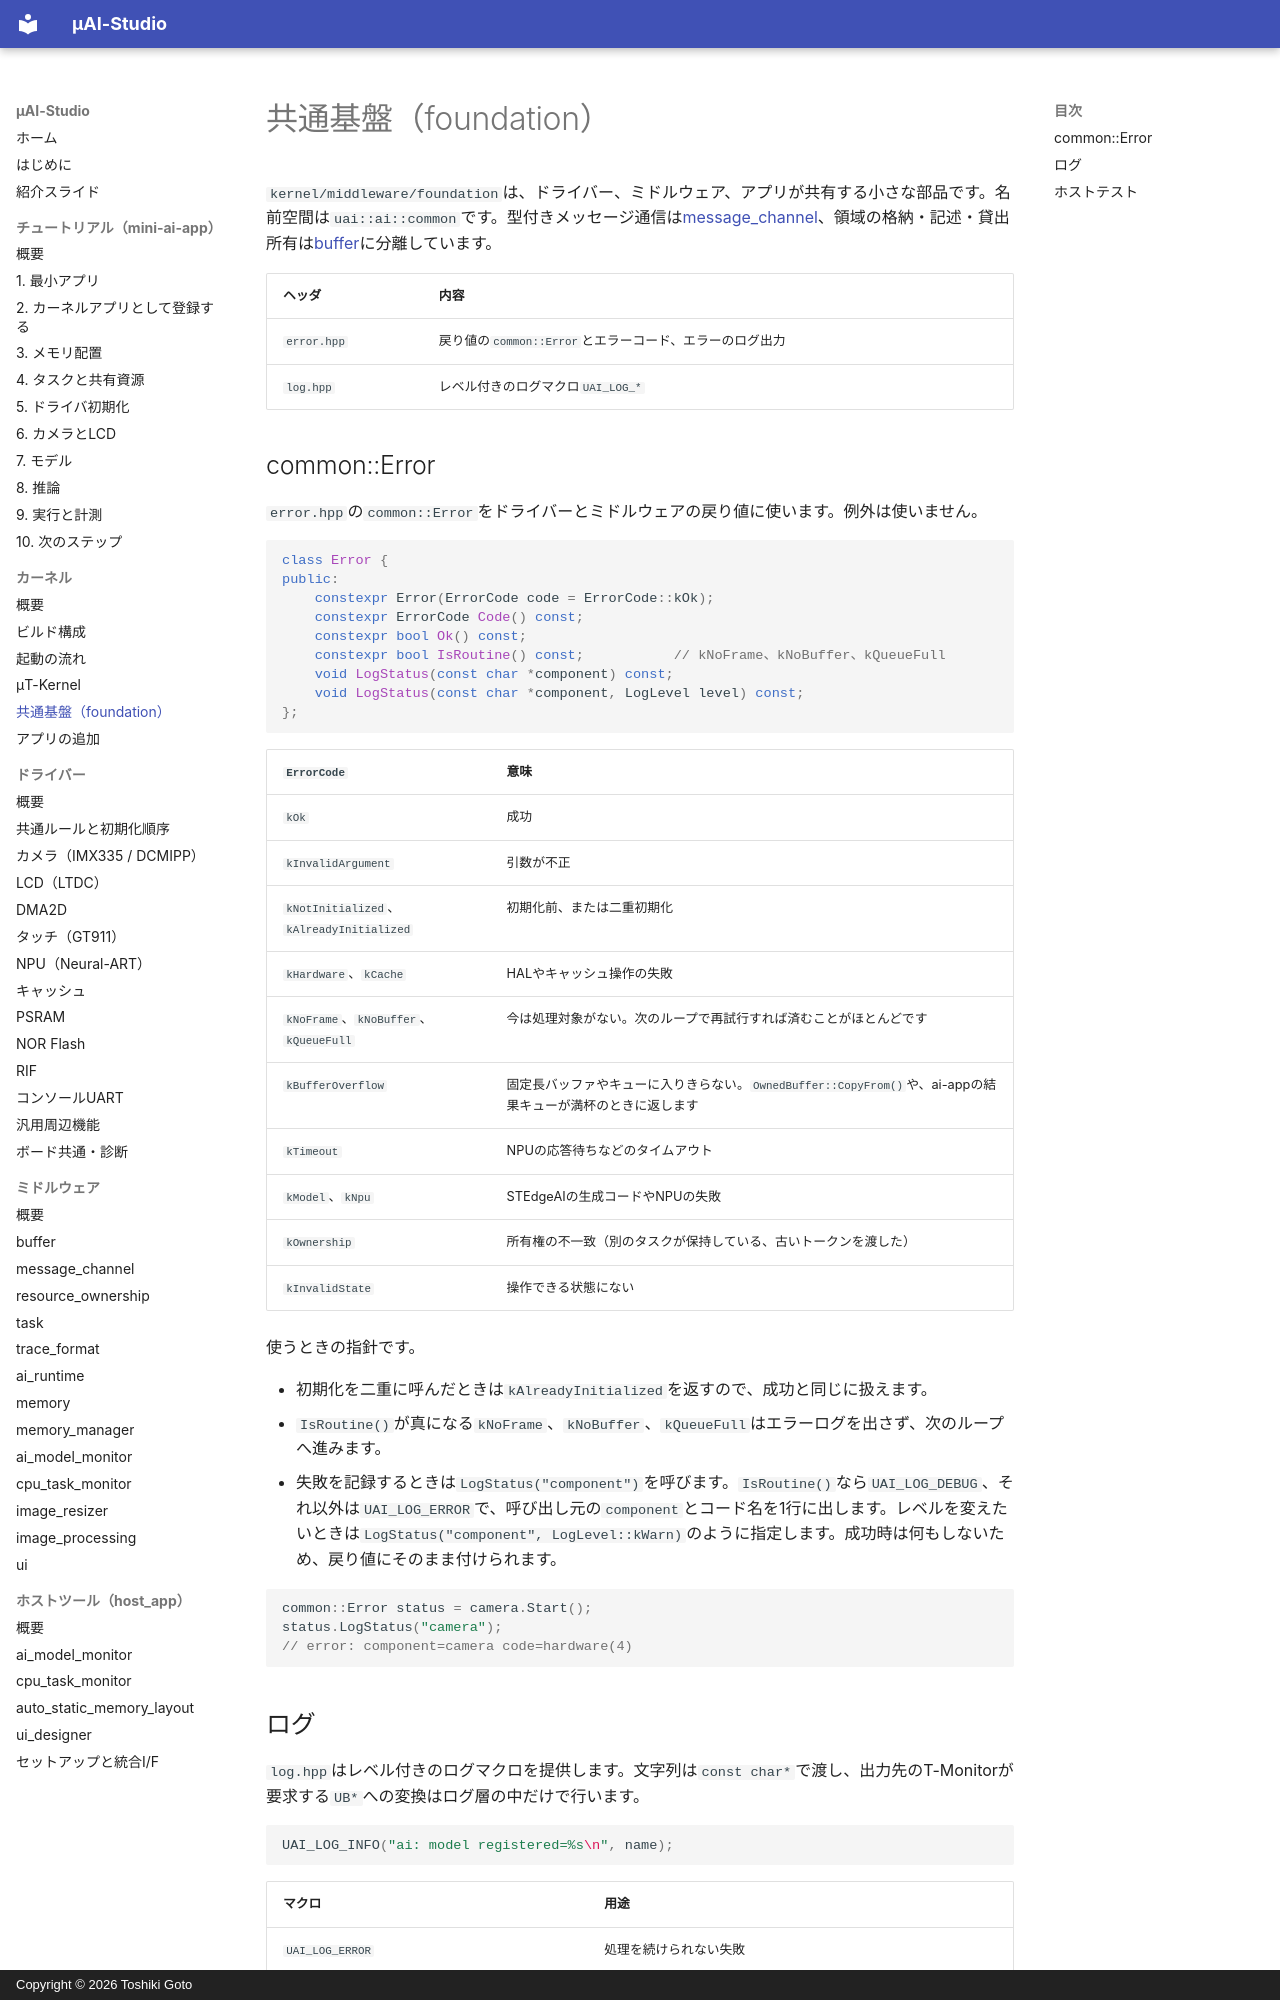

repository: kons-9/uai-studio · page: kernel/common/index.html · generator: mkdocs · copyright: Copyright © 2026 Toshiki Goto

# 共通基盤（foundation）

`kernel/middleware/foundation`は、ドライバー、ミドルウェア、アプリが共有する小さな部品です。名前空間は`uai::ai::common`です。型付きメッセージ通信は[message_channel](../middleware/message_channel.md)、領域の格納・記述・貸出所有は[buffer](../middleware/buffer.md)に分離しています。

| ヘッダ | 内容 |
| --- | --- |
| `error.hpp` | 戻り値の`common::Error`とエラーコード、エラーのログ出力 |
| `log.hpp` | レベル付きのログマクロ`UAI_LOG_*` |

## common::Error

`error.hpp`の`common::Error`をドライバーとミドルウェアの戻り値に使います。例外は使いません。

```cpp
class Error {
public:
    constexpr Error(ErrorCode code = ErrorCode::kOk);
    constexpr ErrorCode Code() const;
    constexpr bool Ok() const;
    constexpr bool IsRoutine() const;           // kNoFrame、kNoBuffer、kQueueFull
    void LogStatus(const char *component) const;
    void LogStatus(const char *component, LogLevel level) const;
};
```

| `ErrorCode` | 意味 |
| --- | --- |
| `kOk` | 成功 |
| `kInvalidArgument` | 引数が不正 |
| `kNotInitialized`、`kAlreadyInitialized` | 初期化前、または二重初期化 |
| `kHardware`、`kCache` | HALやキャッシュ操作の失敗 |
| `kNoFrame`、`kNoBuffer`、`kQueueFull` | 今は処理対象がない。次のループで再試行すれば済むことがほとんどです |
| `kBufferOverflow` | 固定長バッファやキューに入りきらない。`OwnedBuffer::CopyFrom()`や、ai-appの結果キューが満杯のときに返します |
| `kTimeout` | NPUの応答待ちなどのタイムアウト |
| `kModel`、`kNpu` | STEdgeAIの生成コードやNPUの失敗 |
| `kOwnership` | 所有権の不一致（別のタスクが保持している、古いトークンを渡した） |
| `kInvalidState` | 操作できる状態にない |

使うときの指針です。

- 初期化を二重に呼んだときは`kAlreadyInitialized`を返すので、成功と同じに扱えます。
- `IsRoutine()`が真になる`kNoFrame`、`kNoBuffer`、`kQueueFull`はエラーログを出さず、次のループへ進みます。
- 失敗を記録するときは`LogStatus("component")`を呼びます。`IsRoutine()`なら`UAI_LOG_DEBUG`、それ以外は`UAI_LOG_ERROR`で、呼び出し元の`component`とコード名を1行に出します。レベルを変えたいときは`LogStatus("component", LogLevel::kWarn)`のように指定します。成功時は何もしないため、戻り値にそのまま付けられます。

```cpp
common::Error status = camera.Start();
status.LogStatus("camera");
// error: component=camera code=hardware(4)
```
